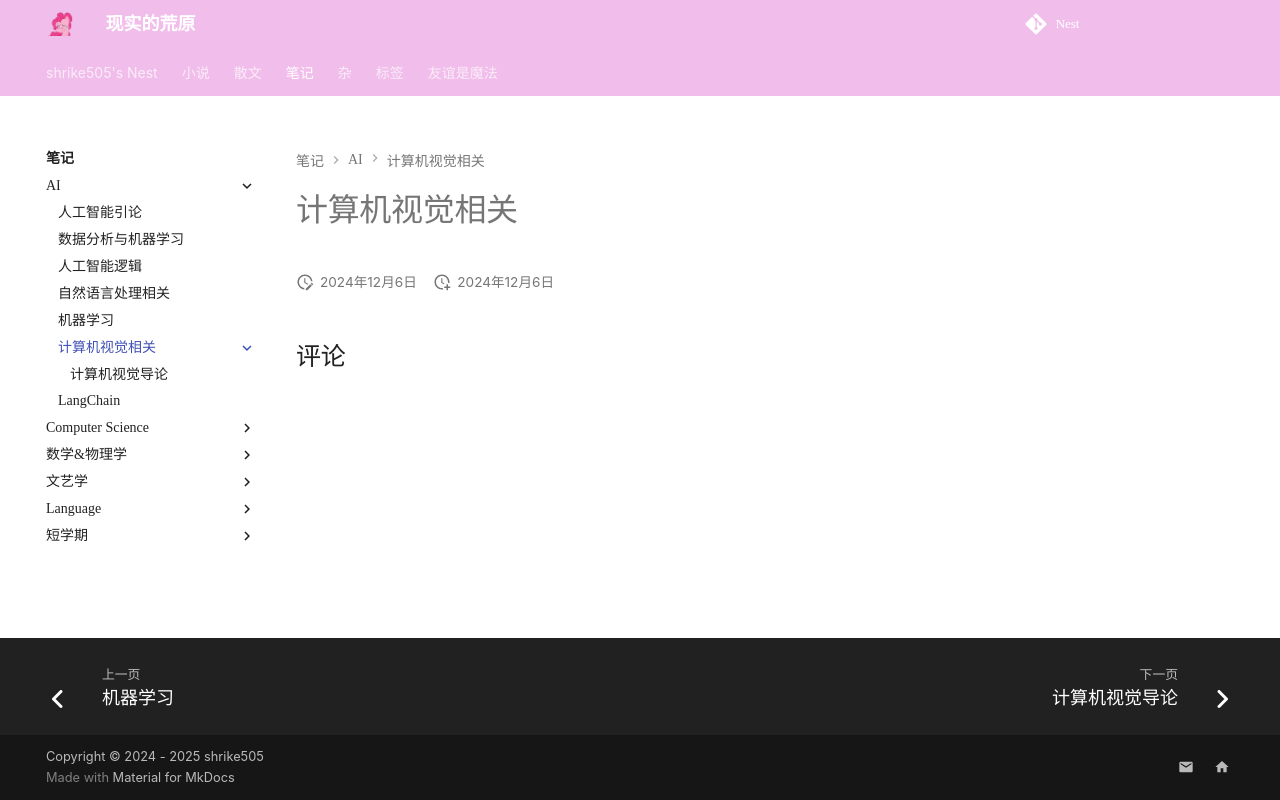

repository: shrike-505/Nest · page: notes/AI/CV/index.html · generator: mkdocs

---
    comments: true
    nostatistics: true
 
---

# 计算机视觉相关
